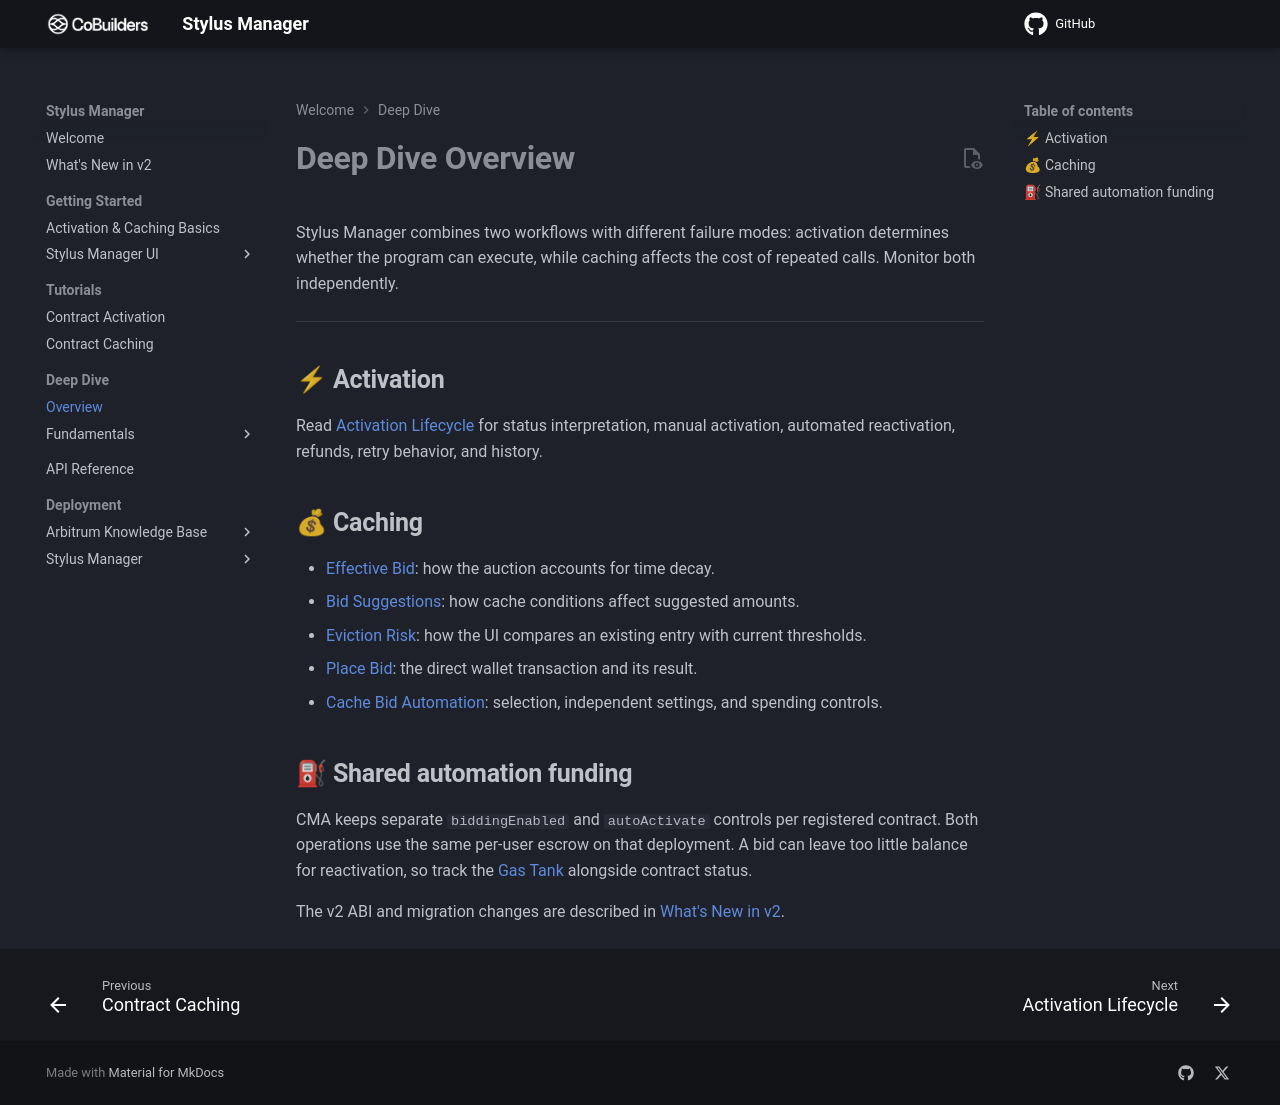

repository: CoBuilders-xyz/stylus-cm-deploy · page: deep-dive/overview/index.html · generator: mkdocs

# **Deep Dive Overview**

Stylus Manager combines two workflows with different failure modes: activation determines whether the program can execute, while caching affects the cost of repeated calls. Monitor both independently.

---

## **⚡ Activation**

Read [Activation Lifecycle](activation-lifecycle.md) for status interpretation, manual activation, automated reactivation, refunds, retry behavior, and history.

## **💰 Caching**

- [Effective Bid](effective-bid.md): how the auction accounts for time decay.
- [Bid Suggestions](bid-suggestions.md): how cache conditions affect suggested amounts.
- [Eviction Risk](eviction-risk.md): how the UI compares an existing entry with current thresholds.
- [Place Bid](place-bid.md): the direct wallet transaction and its result.
- [Cache Bid Automation](bid-automations.md): selection, independent settings, and spending controls.

## **⛽ Shared automation funding**

CMA keeps separate `biddingEnabled` and `autoActivate` controls per registered contract. Both operations use the same per-user escrow on that deployment. A bid can leave too little balance for reactivation, so track the [Gas Tank](../getting-started/stylus-cache-manager-ui/tutorials/gas-tank.md) alongside contract status.

The v2 ABI and migration changes are described in [What's New in v2](../releases/stylus-manager-v2.md).
